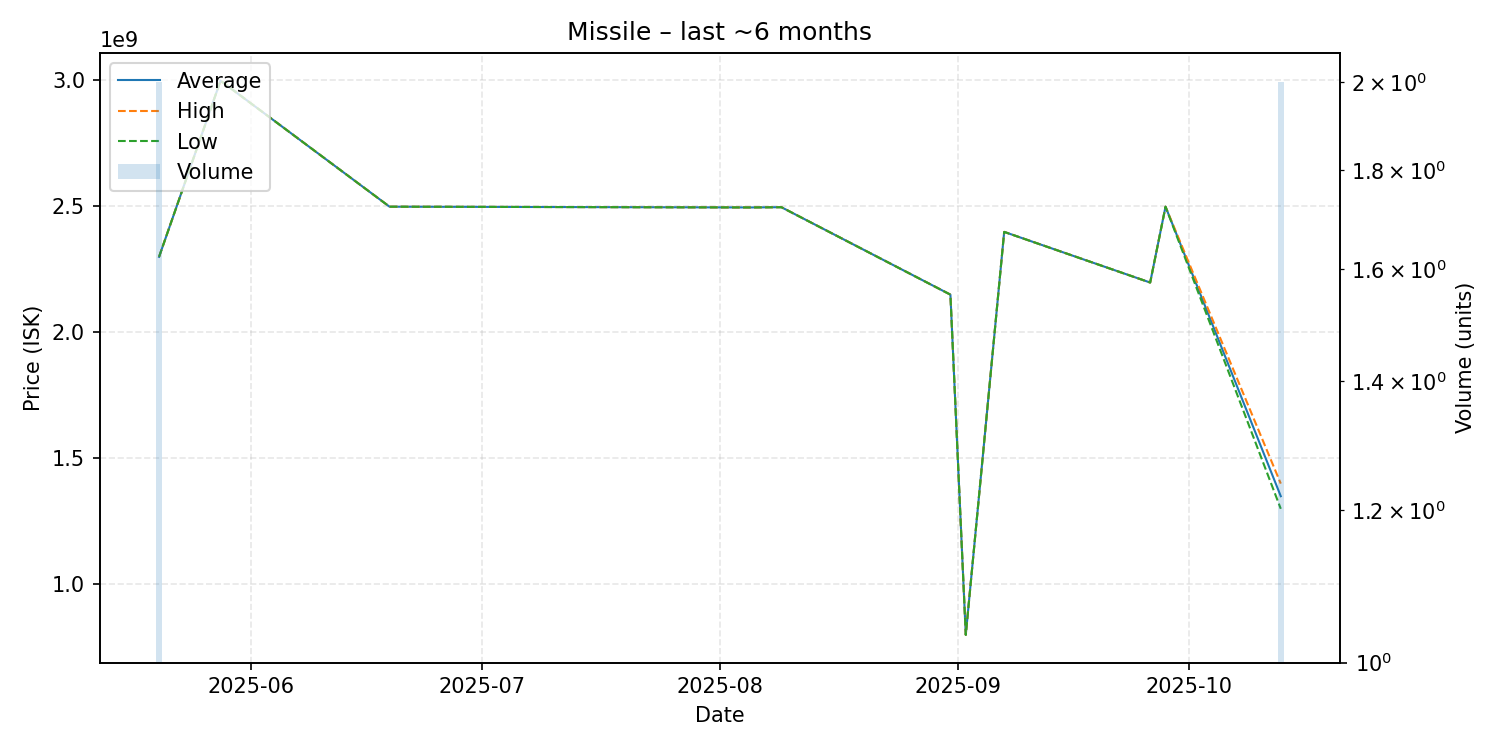

The file beside this chart, header and first rows:
date, average, highest, lowest, order_count, volume
2025-05-20, 2300000000, 2300000000, 2300000000, 1, 2
2025-05-28, 2999000000, 2999000000, 2999000000, 1, 1
2025-06-19, 2499000000, 2499000000, 2499000000, 1, 1
2025-07-05, 2498000000, 2498000000, 2498000000, 1, 1
2025-08-05, 2496000000, 2496000000, 2496000000, 1, 1
2025-08-09, 2497000000, 2497000000, 2497000000, 1, 1
2025-08-31, 2150000000, 2150000000, 2150000000, 1, 1
2025-09-02, 799700000, 799700000, 799700000, 1, 1
2025-09-07, 2399000000, 2399000000, 2399000000, 1, 1
2025-09-26, 2198000000, 2198000000, 2198000000, 1, 1
2025-09-28, 2499000000, 2499000000, 2499000000, 1, 1
2025-10-13, 1350000000, 1400000000, 1300000000, 2, 2
